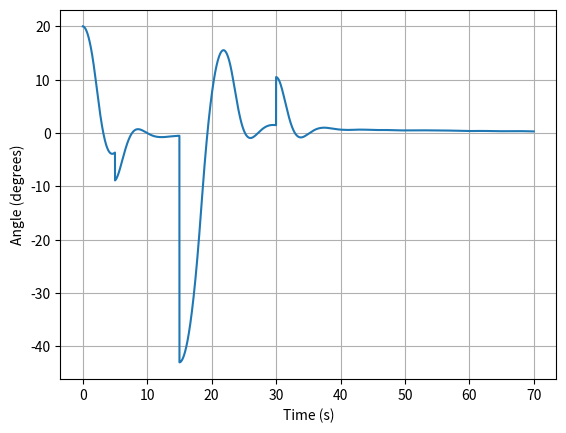

Generate this figure with matplotlib:
import numpy as np 
import matplotlib.pyplot as plt 

# Theoretical Values 

angle = 20
angular_v = 0
desired_angle = 0

inertia = 2
dt = .01
integral = 0

Kp = 2  # How aggresive the change will be
Kd = 2
Ki= .05

# Lists for what curent angle and time are

angles = []
times = []

# Actual PID controller

for i in range(7000):

# Distrubances to see how system reacts to them

    if i == 500:
      angle = angle + np.random.normal(-15, 15)

    if i == 1500:
        angle = angle + np.random.normal(-15, 15)

    if i == 3000:
        angle = angle + np.random.normal(-15, 15)

    measured_angle = angle + np.random.normal(0, 0.3) #Less precise instrument
    error = desired_angle - measured_angle


    integral += error * dt

    torque = Kp*error - Kd*angular_v + Ki * integral

    torque = np.clip(torque, -10, 10) #Limits torque to something more realistic


    angular_a = torque/inertia

    angular_v += angular_a * dt
    angle += angular_v *dt

    angles.append(angle)
    times.append(i*dt)

plt.close('all')

plt.plot(times, angles)
plt.xlabel("Time (s)")
plt.ylabel("Angle (degrees)")
plt.grid()
plt.show()
